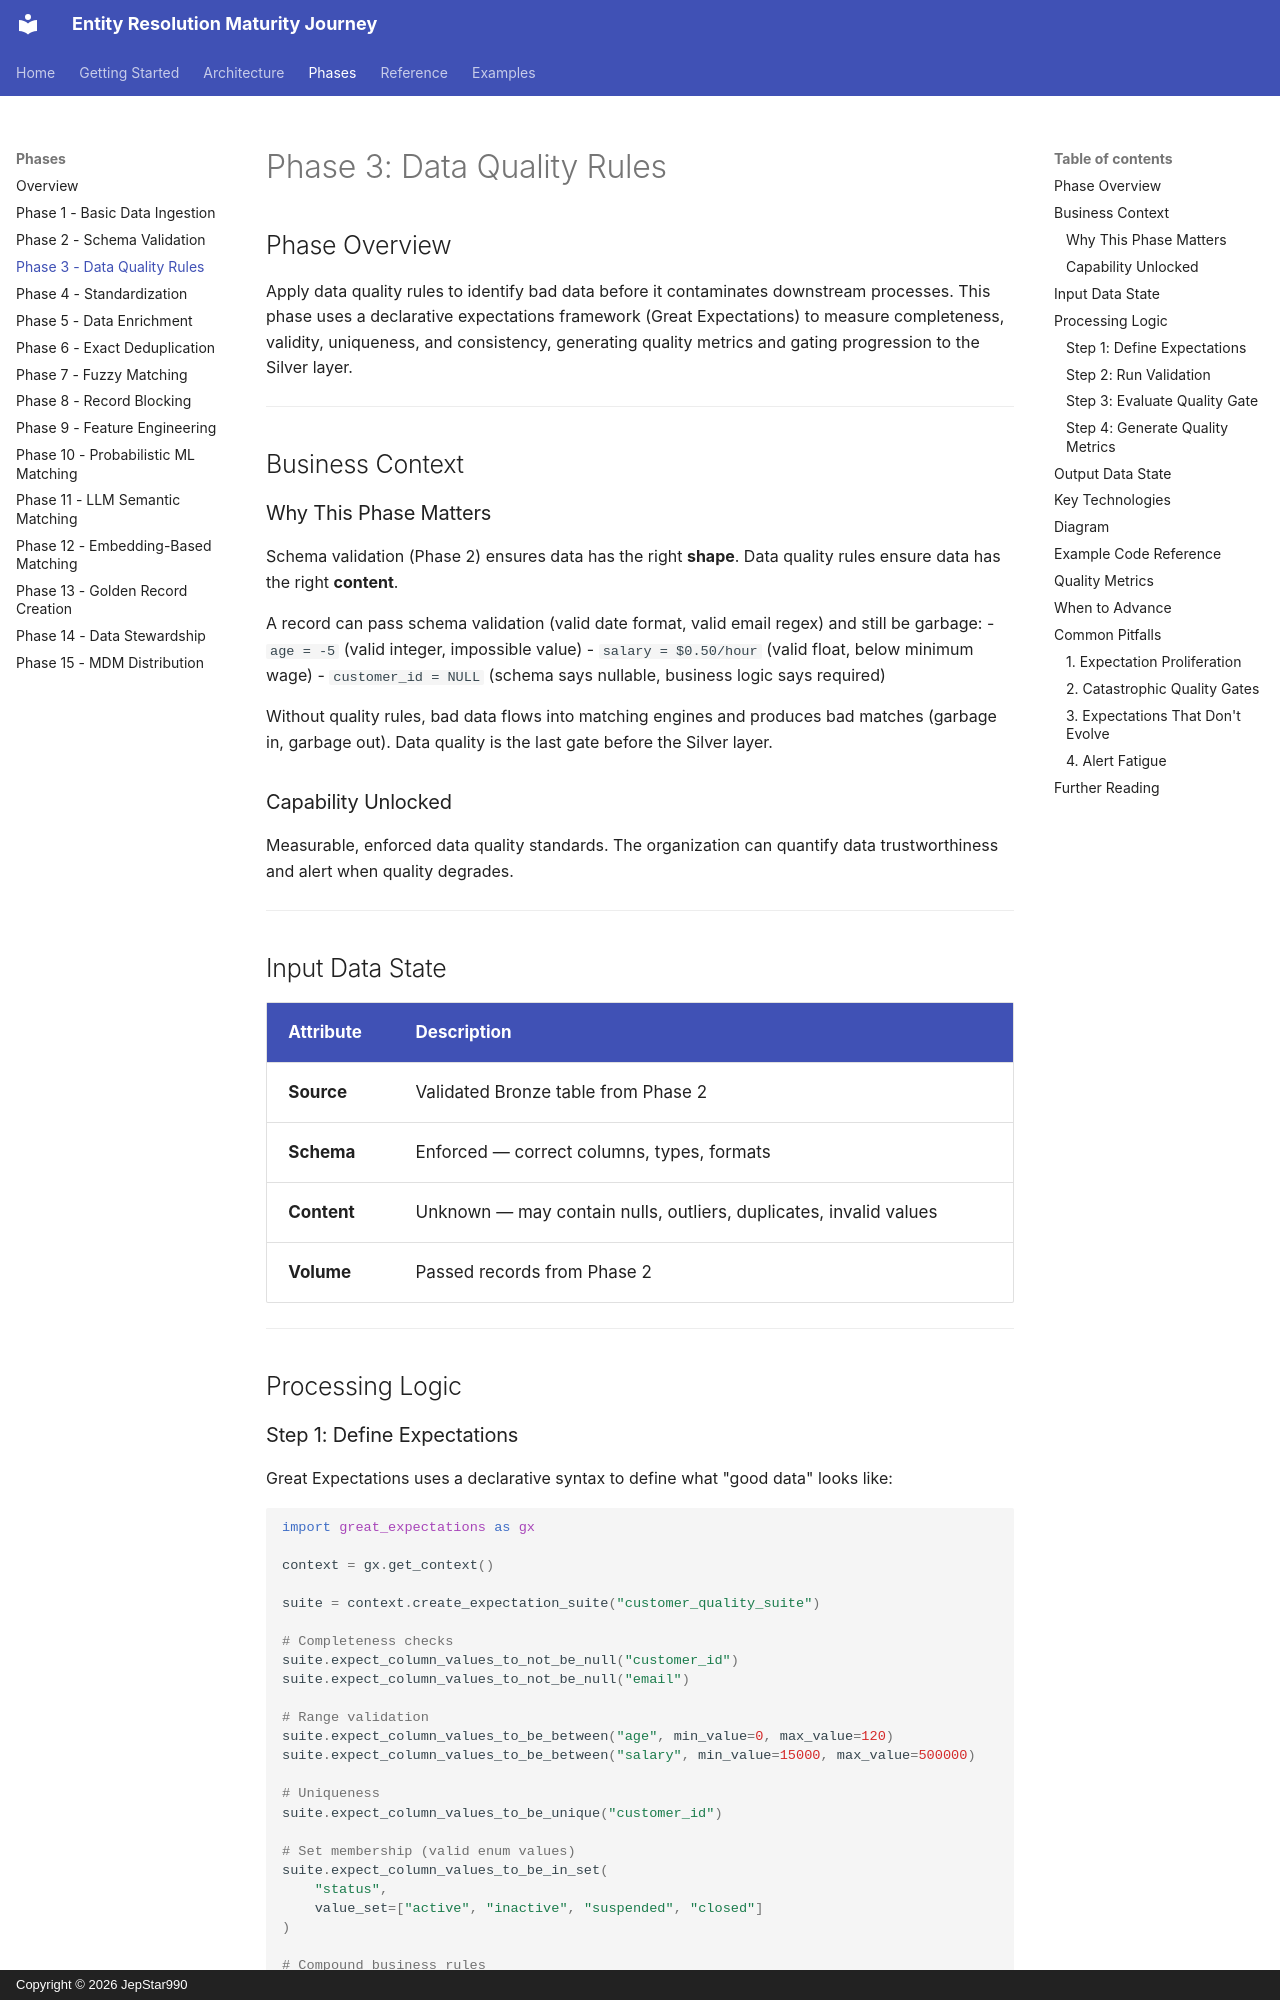

repository: JepStar990/entity-resolution-maturity-journey · page: phases/phase-03-data-quality-rules/index.html · generator: mkdocs · copyright: Copyright © 2026 JepStar990

# Phase 3: Data Quality Rules

## Phase Overview

Apply data quality rules to identify bad data before it contaminates downstream processes. This phase uses a declarative expectations framework (Great Expectations) to measure completeness, validity, uniqueness, and consistency, generating quality metrics and gating progression to the Silver layer.

---

## Business Context

### Why This Phase Matters

Schema validation (Phase 2) ensures data has the right **shape**. Data quality rules ensure data has the right **content**.

A record can pass schema validation (valid date format, valid email regex) and still be garbage:
- `age = -5` (valid integer, impossible value)
- `salary = $0.50/hour` (valid float, below minimum wage)
- `customer_id = NULL` (schema says nullable, business logic says required)

Without quality rules, bad data flows into matching engines and produces bad matches (garbage in, garbage out). Data quality is the last gate before the Silver layer.

### Capability Unlocked

Measurable, enforced data quality standards. The organization can quantify data trustworthiness and alert when quality degrades.

---

## Input Data State

| Attribute | Description |
|-----------|-------------|
| **Source** | Validated Bronze table from Phase 2 |
| **Schema** | Enforced — correct columns, types, formats |
| **Content** | Unknown — may contain nulls, outliers, duplicates, invalid values |
| **Volume** | Passed records from Phase 2 |

---

## Processing Logic
